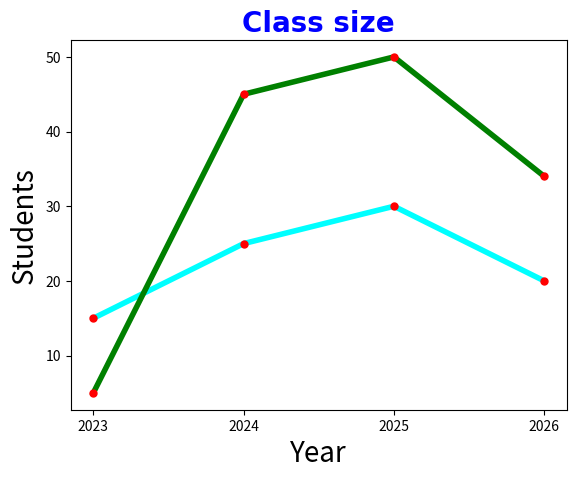

Source code (Python):
import matplotlib.pyplot as plt
import numpy as np

x1 = np.array([2023,2024,2025,2026])
y1 = np.array([15,25,30,20])
y2 = np.array([5,45,50,34])

line_style=dict(marker=".",
                markersize=10,
                markerfacecolor="red",
                mec="red",
                linestyle="solid",
                linewidth=4,
                )

plt.title("Class size",fontsize=20,
                        family="Arial",
                        fontweight="bold",
                        color="blue")

plt.xlabel("Year",fontsize=20)
plt.ylabel("Students",fontsize=20)

plt.plot(x1,y1,color="cyan",**line_style)
plt.plot(x1,y2,color="green",**line_style)

plt.xticks(x1)

plt.show()
